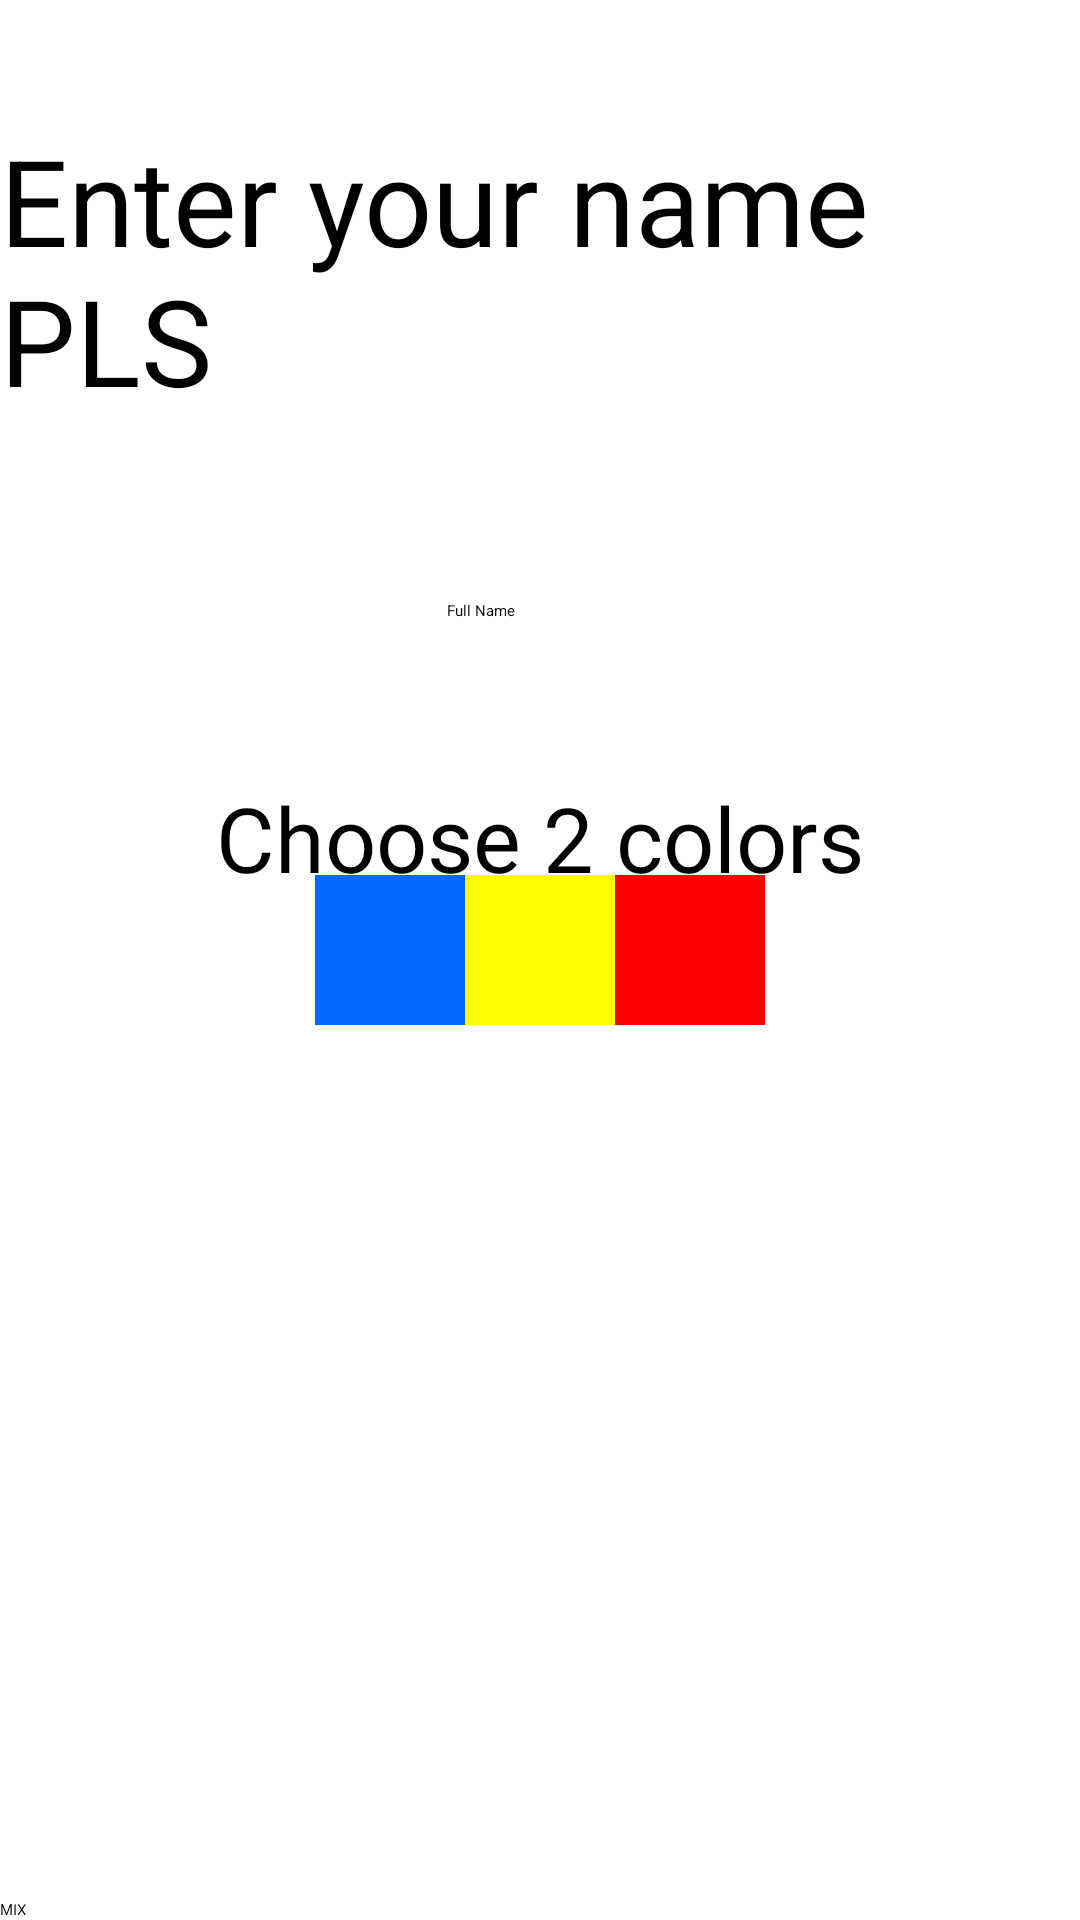

Produce the Android XML layout that renders to this screen, including the resource entries it uses.
<!-- AndroidManifest.xml: application theme Theme.ColorMixer -->
<!-- res/layout/activity_main.xml -->
<?xml version="1.0" encoding="utf-8"?>
<androidx.constraintlayout.widget.ConstraintLayout xmlns:android="http://schemas.android.com/apk/res/android"
    xmlns:app="http://schemas.android.com/apk/res-auto"
    xmlns:tools="http://schemas.android.com/tools"
    android:id="@+id/main"
    android:layout_width="match_parent"
    android:layout_height="match_parent"
    tools:context=".MainActivity">

    <TextView
        android:id="@+id/textView"
        android:layout_width="wrap_content"
        android:layout_height="wrap_content"
        android:layout_marginTop="40dp"
        android:text="@string/enter_your_name"
        android:textSize="40sp"
        android:textColor="@color/black"
        app:layout_constraintEnd_toEndOf="parent"
        app:layout_constraintHorizontal_bias="0.498"
        app:layout_constraintStart_toStartOf="parent"
        app:layout_constraintTop_toTopOf="parent" />

    <EditText
        android:id="@+id/fullname"
        android:layout_width="wrap_content"
        android:layout_height="wrap_content"
        android:layout_marginTop="60dp"
        android:ems="10"
        android:inputType="text"
        android:hint="@string/full_name"
        app:layout_constraintEnd_toEndOf="parent"
        app:layout_constraintHorizontal_bias="0.497"
        app:layout_constraintStart_toStartOf="parent"
        app:layout_constraintTop_toBottomOf="@+id/textView" />

    <TextView
        android:id="@+id/textView2"
        android:layout_width="wrap_content"
        android:layout_height="wrap_content"
        android:layout_marginTop="52dp"
        android:text="@string/choose_2_colors"
        android:textColor="@color/black"
        android:textSize="30sp"
        app:layout_constraintEnd_toEndOf="parent"
        app:layout_constraintStart_toStartOf="parent"
        app:layout_constraintTop_toBottomOf="@+id/fullname" />

    <LinearLayout
        android:layout_width="wrap_content"
        android:layout_height="wrap_content"
        app:layout_constraintBottom_toTopOf="@+id/mix"
        app:layout_constraintEnd_toEndOf="parent"
        app:layout_constraintStart_toStartOf="parent"
        app:layout_constraintTop_toTopOf="parent">

        <CheckBox
            android:id="@+id/cbblue"
            android:layout_width="wrap_content"
            android:layout_height="wrap_content"

            tools:layout_editor_absoluteX="34dp"
            tools:layout_editor_absoluteY="357dp" />

        <RelativeLayout
            android:layout_width="50sp"
            android:layout_height="50sp"
            android:background="@color/blue" />

        <CheckBox
            android:id="@+id/cbyellow"
            android:layout_width="wrap_content"
            android:layout_height="wrap_content"

            tools:layout_editor_absoluteX="166dp"
            tools:layout_editor_absoluteY="361dp" />

        <RelativeLayout
            android:layout_width="50sp"
            android:layout_height="50sp"
            android:background="@color/yellow" />

        <CheckBox
            android:id="@+id/cbred"
            android:layout_width="wrap_content"
            android:layout_height="wrap_content"

            tools:layout_editor_absoluteX="310dp"
            tools:layout_editor_absoluteY="359dp" />


        <RelativeLayout
            android:layout_width="50sp"
            android:layout_height="50sp"
            android:background="@color/red" />

    </LinearLayout>

    <Button
        android:id="@+id/mix"
        android:layout_width="0dp"
        android:layout_height="wrap_content"
        android:text="@string/mix"
        app:layout_constraintBottom_toBottomOf="parent"
        app:layout_constraintEnd_toEndOf="parent"
        app:layout_constraintStart_toStartOf="parent" />
</androidx.constraintlayout.widget.ConstraintLayout>
<!-- resources referenced by this layout -->
<resources>
  <color name="black">#FF000000</color>
  <color name="blue">#0067FF</color>
  <color name="red">#FF0000</color>
  <color name="yellow">#FFFF00</color>
  <string name="choose_2_colors">Choose 2 colors</string>
  <string name="enter_your_name">Enter your name PLS</string>
  <string name="full_name">Full Name</string>
  <string name="mix">MIX</string>
</resources>
